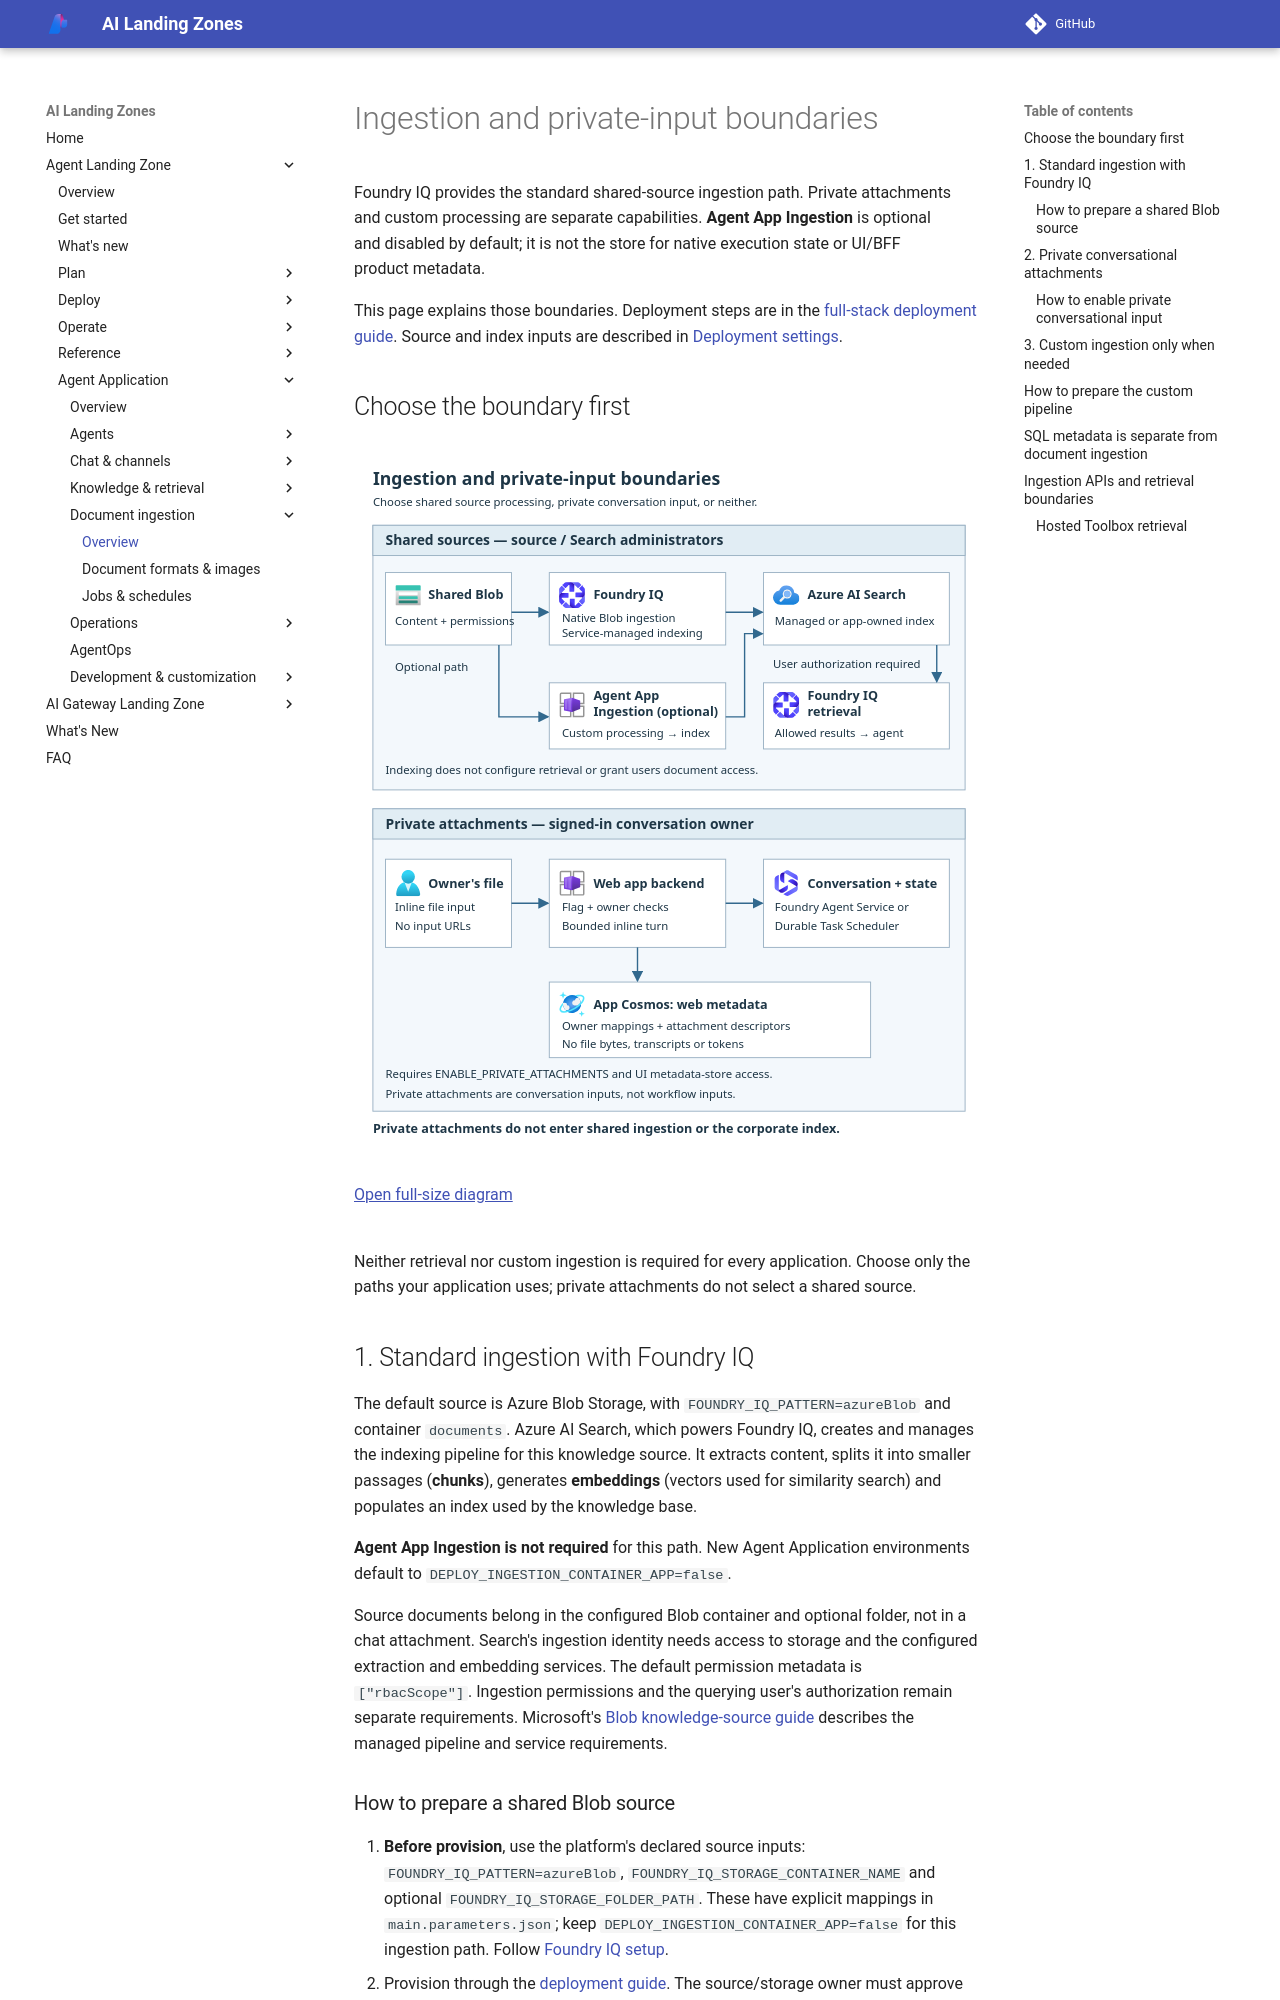

repository: lazyhacker6/triage-azure-v0c80bd9-b92d14 · page: agent-landing-zone/ingestion/index.html · generator: mkdocs

# Ingestion and private-input boundaries

Foundry IQ provides the standard shared-source ingestion path.
Private attachments and custom processing are separate capabilities.
**Agent App Ingestion** is optional and disabled by default; it is not the
store for native execution state or UI/BFF product metadata.

This page explains those boundaries. Deployment steps are in the
[full-stack deployment guide](deploy-full-stack.md). Source and index inputs are
described in [Deployment settings](configuration.md#ingestion-application-selection).

## Choose the boundary first

<div class="runbook-diagram" markdown="1">

<div class="runbook-diagram__summary" markdown="1">

**Shared sources**

1. A source administrator supplies content and permissions.
2. Foundry IQ's native Blob pipeline manages indexing, or an **optional**
   Agent App Ingestion pipeline writes a compatible Search index.
3. Configure and test source-compatible user authorization separately from
   indexing. Indexing success is not an authorization grant.

**Private conversation input**

1. A signed-in owner submits a bounded inline attachment to the web app backend.
2. The explicit attachment flag and metadata-store access must be configured.
   The web backend checks ownership before calling the native conversational backend.
3. Foundry Agent Service or Durable Task Scheduler owns native state.
   The application's Cosmos web metadata holds owner mappings and descriptors,
   **not file bytes or transcripts**. This path never publishes the attachment
   into shared ingestion.

</div>

[![Shared content flows through native Foundry IQ ingestion into a managed Search index or optional Agent App Ingestion into an application-owned index. Retrieval needs separate tool setup and verified user authorization. Private inline attachments pass through the owner-checking web backend to Foundry Agent Service or Durable Task Scheduler; application Cosmos stores only owner mappings and descriptors, not native state or file bytes. There is no attachment path into shared ingestion.](../media/runbooks/ingestion.svg?v=c710fad05408)](../media/runbooks/ingestion.svg?v=c710fad05408){: .runbook-diagram__image aria-label="Open full-size ingestion and private-input boundary diagram"}

[Open full-size diagram](../media/runbooks/ingestion.svg?v=c710fad05408){: .runbook-diagram__open}

</div>

Neither retrieval nor custom ingestion is required for every application.
Choose only the paths your application uses; private attachments do not
select a shared source.

<span id="choose-a-source-ingestion-path"></span>

## 1. Standard ingestion with Foundry IQ

The default source is Azure Blob Storage, with `FOUNDRY_IQ_PATTERN=azureBlob`
and container `documents`. Azure AI Search, which powers Foundry IQ, creates
and manages the indexing pipeline for this knowledge source. It extracts
content, splits it into smaller passages (**chunks**), generates **embeddings**
(vectors used for similarity search) and populates an index used by the
knowledge base.

**Agent App Ingestion is not required** for this path.
New Agent Application environments default to
`DEPLOY_INGESTION_CONTAINER_APP=false`.

Source documents belong in the configured Blob container and optional folder,
not in a chat attachment. Search's ingestion identity needs access to storage
and the configured extraction and embedding services. The default permission
metadata is `["rbacScope"]`. Ingestion permissions and the querying user's
authorization remain separate requirements.
Microsoft's [Blob knowledge-source guide](https://learn.microsoft.com/azure/search/agentic-knowledge-source-how-to-blob)
describes the managed pipeline and service requirements.
